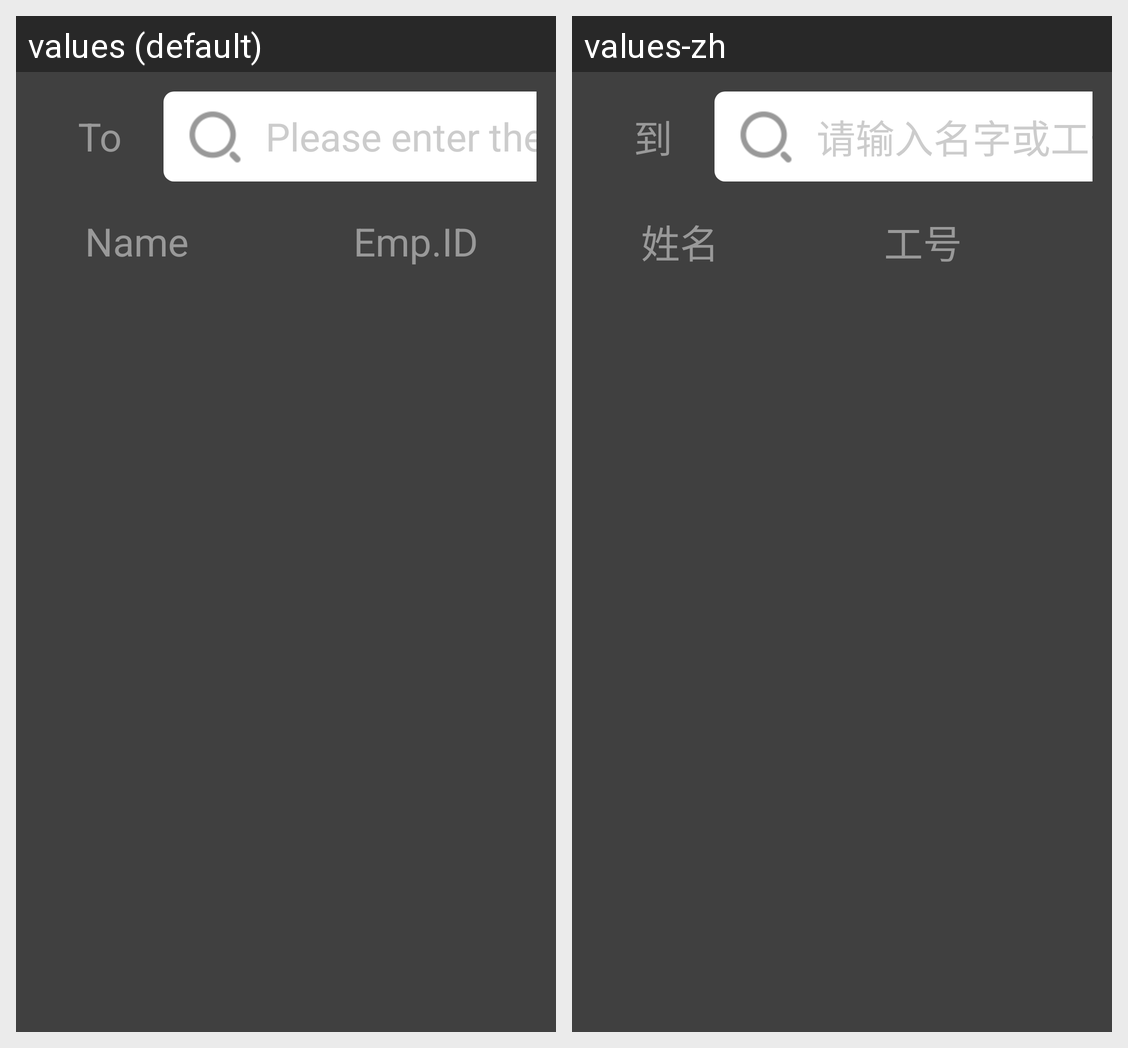

The Android screen above is rendered under two locales of the same app. Produce the string resources it draws, with the default and per-locale values.
Android screen res/layout/fragment_records.xml rendered under 2 locales, left to right: values (default), values-zh. Device: Nexus 5 (rendered at 1080×1920; each locale shown at half size, 540×960, under a caption strip naming it); theme AppTheme.
Strings drawn on this screen, with the default value and each locale's value (text and hints the layout hard-codes, and strings that could not be matched under every locale, appear in the picture but are not listed):

time_to
  values: To
  values-zh: 到

search_hint
  values: Please enter the name or empno
  values-zh: 请输入名字或工号

name
  values: Name
  values-zh: 姓名

empno
  values: Emp.ID
  values-zh: 工号
